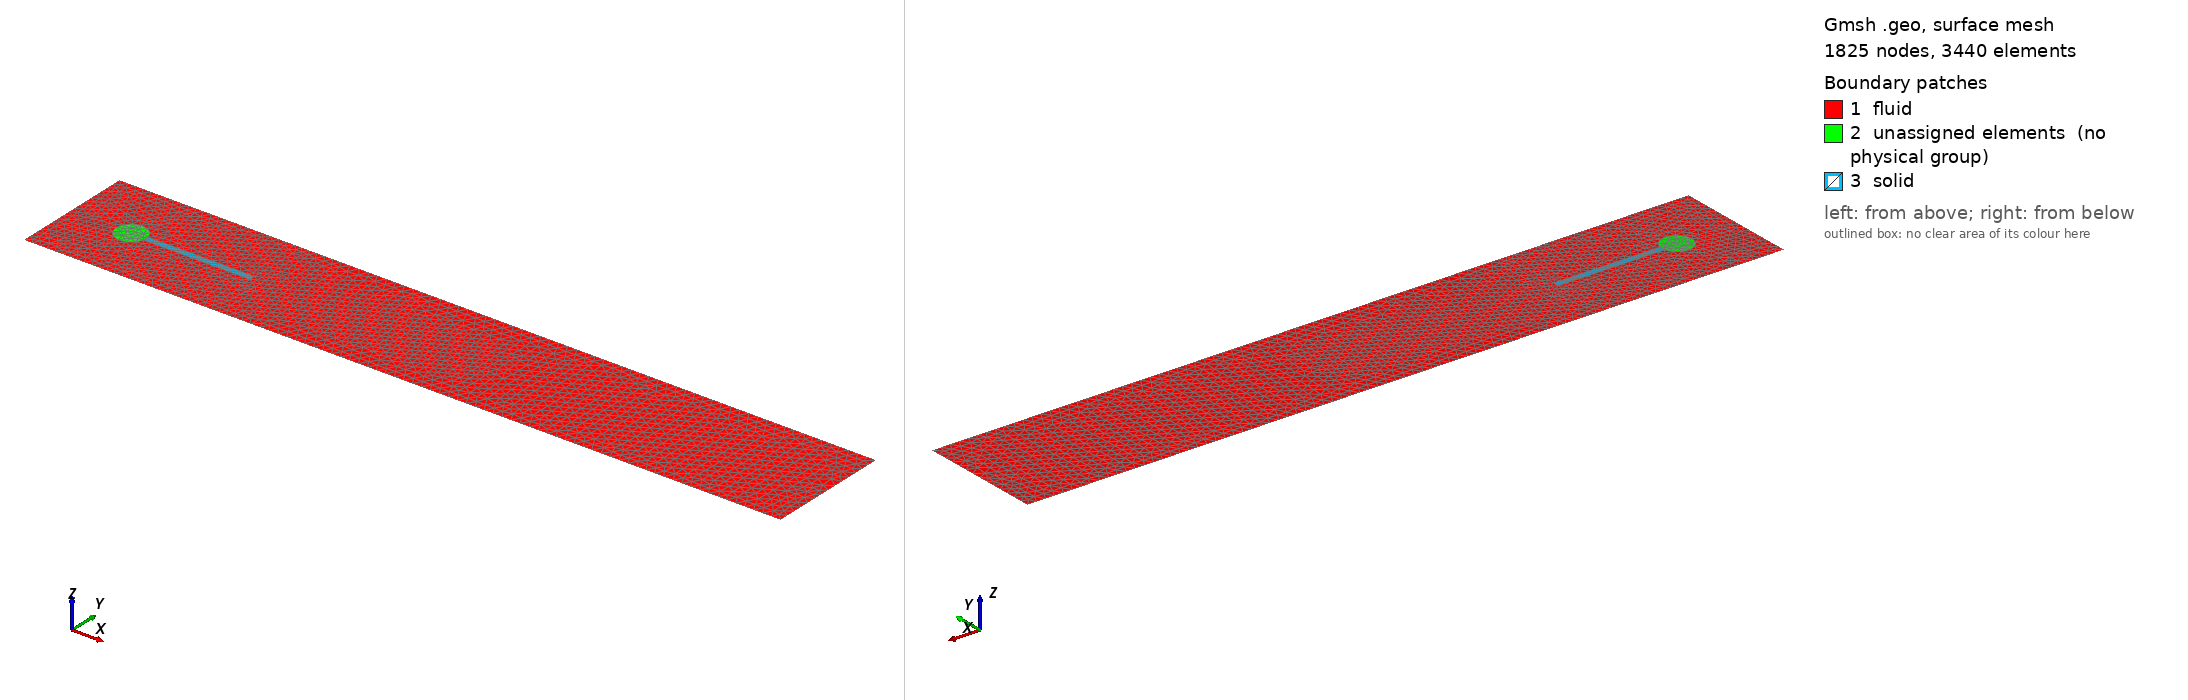

Gmsh geometry script, surface-meshed: 1825 nodes, 3440 surface elements. Boundary patches (legend numbers): 1 fluid, 2 unassigned elements (no physical group), 3 solid. Left view from above one corner, right view from below the opposite corner. Legend entries are the model's physical surfaces; 'unassigned elements' are surfaces in no physical group. The drawing asked Gmsh for element sizes between 1% and 20% of the model's largest extent; the script's own settings can give other sizes.

=== geometry.geo (drawn) ===
// Turek-Hron FSI3 / COMSOL oscillating_fsi geometry, SI units.
SetFactory("OpenCASCADE");

L = 2.5;
H = 0.41;
cx = 0.20;
cy = 0.20;
R = 0.05;
beamEnd = 0.60;
beamHalfHeight = 0.01;

Rectangle(1) = {0, 0, 0, L, H};
Disk(2) = {cx, cy, 0, R, R};
Rectangle(3) = {cx, cy-beamHalfHeight, 0, beamEnd-cx, 2*beamHalfHeight};
channel = 1;
cylinder = 2;
beamRect = 3;

// The COMSOL solid is Rectangle 2 minus Circle 1. Keep the circle as the
// fixed obstacle and subtract both circle and beam from the fluid channel.
beam() = BooleanDifference{ Surface{beamRect}; Delete; }{ Surface{cylinder}; };
fluid() = BooleanDifference{ Surface{channel}; Delete; }{ Surface{cylinder, beam()}; };
Coherence;

eps = 1e-5;
inlet[] = Curve In BoundingBox{-eps, -eps, -eps, eps, H+eps, eps};
outlet[] = Curve In BoundingBox{L-eps, -eps, -eps, L+eps, H+eps, eps};
walls[] = Curve In BoundingBox{-eps, -eps, -eps, L+eps, eps, eps};
wallsTop[] = Curve In BoundingBox{-eps, H-eps, -eps, L+eps, H+eps, eps};

beamTop[] = Curve In BoundingBox{cx+R-0.002, cy+beamHalfHeight-eps, -eps,
                                 beamEnd+eps, cy+beamHalfHeight+eps, eps};
beamBottom[] = Curve In BoundingBox{cx+R-0.002, cy-beamHalfHeight-eps, -eps,
                                    beamEnd+eps, cy-beamHalfHeight+eps, eps};
beamTip[] = Curve In BoundingBox{beamEnd-eps, cy-beamHalfHeight-eps, -eps,
                                 beamEnd+eps, cy+beamHalfHeight+eps, eps};
beamRoot[] = Curve In BoundingBox{cx+R-0.002, cy-beamHalfHeight-eps, -eps,
                                  cx+R+eps, cy+beamHalfHeight+eps, eps};

// Remaining circle boundary. Curves that are not adjacent to the fluid are
// harmless for the flow solver; the structural root gets its own fixed group.
cylinderWall[] = Curve In BoundingBox{cx-R-eps, cy-R-eps, -eps,
                                      cx+R+eps, cy+R+eps, eps};

Physical Surface("fluid", 1) = {fluid()};
Physical Surface("solid", 2) = {beam()};
Physical Curve("inlet", 1) = {inlet[]};
Physical Curve("outlet", 2) = {outlet[]};
Physical Curve("walls", 3) = {walls[], wallsTop[]};
Physical Curve("cylinder_fixed", 4) = {cylinderWall[]};
Physical Curve("fsi_interface", 5) = {beamTop[], beamBottom[]};
Physical Curve("solid_root", 6) = {beamRoot[]};
Physical Curve("beam_tip", 7) = {beamTip[]};

// MVP mesh. The beam receives about eight cells through its thickness and the
// fluid is refined around the cylinder/interface and through the near wake.
hFar = 0.030;
hNear = 0.0030;
hWake = 0.0075;

Field[1] = Distance;
Field[1].EdgesList = {cylinderWall[], beamTop[], beamBottom[], beamTip[]};
Field[1].NNodesByEdge = 160;
Field[2] = Threshold;
Field[2].IField = 1;
Field[2].LcMin = hNear;
Field[2].LcMax = hFar;
Field[2].DistMin = 0.012;
Field[2].DistMax = 0.25;

Field[3] = Box;
Field[3].VIn = hWake;
Field[3].VOut = hFar;
Field[3].XMin = 0.15;
Field[3].XMax = 1.40;
Field[3].YMin = 0.10;
Field[3].YMax = 0.30;

Field[4] = Min;
Field[4].FieldsList = {2, 3};
Background Field = 4;

Mesh.Algorithm = 6;
Mesh.Optimize = 1;
Mesh.MshFileVersion = 2.2;
